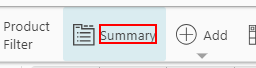
Task: VM_PL04_VerifyCommandPositioningOnVMTab
Workflow: VM_PL04_VerifyCommandPositioningOnVMTab

Step 1: get-text from 'Summary'
